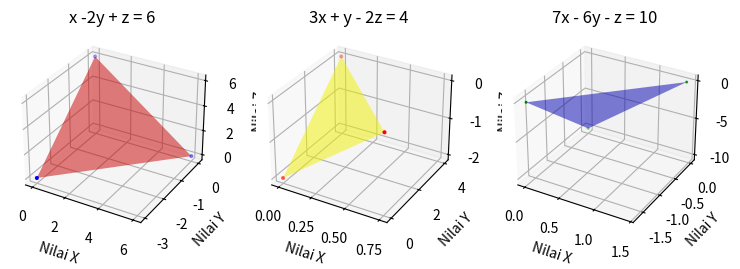

The script that saved this image:
#persamaan linear 3 variabel
#x  - 2y +  z =  6
#3x +  y - 2z =  4
#7x - 6y -  z = 10
import numpy as np 
import matplotlib.pyplot as plt
from mpl_toolkits.mplot3d import axes3d 
import matplotlib.tri as mtri

a = np.array([[1,-2,1],[3,1,-2],[7,-6,-1]])
b = np.array([6,4,10])
X = round(np.linalg.solve(a,b)[0])
Y = round(np.linalg.solve(a,b)[1])
Z = round(np.linalg.solve(a,b)[2])
print('Nilai x:',X)
print('Nilai y:',Y)
print('Nilai z:',Z)

#plot masing-masing persamaan dalam bentuk 3D
#persamaan x -2y + z = 6
X = 6 #saat y dan z 0 maka x = 6
Y = -3 #saat x dan z 0 maka -2y = 6
Z = 6 #saat x dan y 0 maka z = 6

x = np.array([X,0,0])
y = np.array([0,Y,0])
z = np.array([0,0,Z])

triang = mtri.Triangulation(x, y)
fig = plt.figure(figsize = (9,6))
ax = fig.add_subplot(1,3,1, projection='3d')
ax.plot_trisurf(triang, z, color = 'red',alpha=0.5)
ax.scatter(x,y,z, marker='.', s=15, color = 'blue')
ax.set_xlabel('Nilai X')
ax.set_ylabel('Nilai Y')
ax.set_zlabel('Nilai Z')
plt.title('x -2y + z = 6')


##persamaan 3x + y - 2z = 4
X = 3/4 #saat y dan z 0 maka 3x = 4
Y = 4 #saat x dan z 0 maka y = 4
Z = -2 #saat -2z = 4 maka -2z = 4

x = np.array([X,0,0])
y = np.array([0,Y,0])
z = np.array([0,0,Z])

triang = mtri.Triangulation(x, y)
ax = fig.add_subplot(1,3,2, projection='3d')
ax.plot_trisurf(triang, z,color = 'yellow',alpha = 0.5)
ax.scatter(x,y,z, marker='.', s=15, color = 'red')
# ax.view_init(elev=60, azim=-45)
ax.set_xlabel('Nilai X')
ax.set_ylabel('Nilai Y')
ax.set_zlabel('Nilai Z')
plt.title('3x + y - 2z = 4')

##persamaan 7x - 6y - z = 10
X = 10/7 #saat y dan z 0 maka 7x = 10
Y = -10/6 #saat x dan z 0 maka -6y = 10
Z = -10 #saat -2z = 4 maka -z = 10

x = np.array([X,0,0])
y = np.array([0,Y,0])
z = np.array([0,0,Z])

triang = mtri.Triangulation(x, y)
ax = fig.add_subplot(1,3,3, projection='3d')
ax.plot_trisurf(triang, z,color='blue',alpha=0.5)
ax.scatter(x,y,z, marker='.', s=5, color = 'green')
# ax.view_init(elev=60, azim=-45)
ax.set_xlabel('Nilai X')
ax.set_ylabel('Nilai Y')
ax.set_zlabel('Nilai Z')
plt.title('7x - 6y - z = 10')
plt.show()